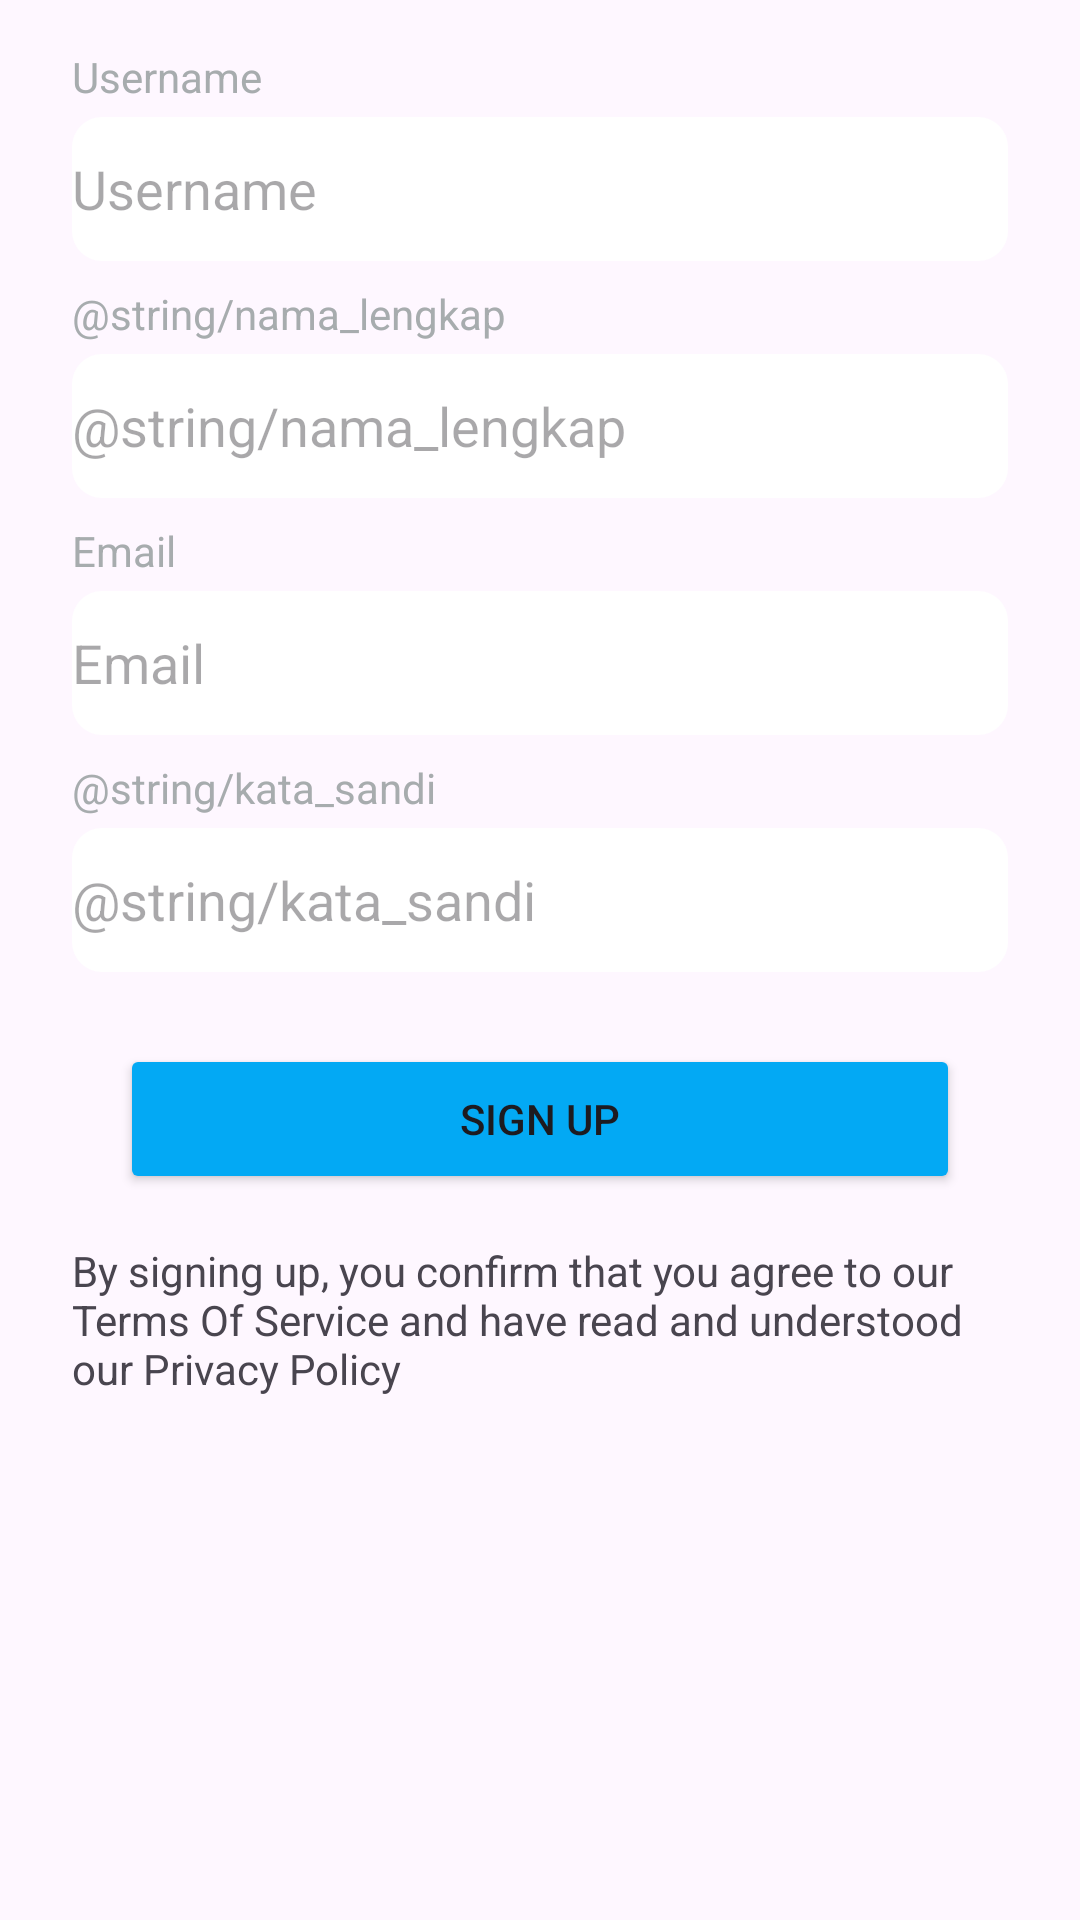

Layout XML and referenced resources for this Android screen:
<!-- AndroidManifest.xml: application theme Theme.Furniplan -->
<!-- res/layout/fragment_sign_up.xml -->
<?xml version="1.0" encoding="utf-8"?>
<androidx.constraintlayout.widget.ConstraintLayout xmlns:android="http://schemas.android.com/apk/res/android"
    xmlns:app="http://schemas.android.com/apk/res-auto"
    xmlns:tools="http://schemas.android.com/tools"
    android:layout_width="match_parent"
    android:layout_height="match_parent">

    <TextView
        android:id="@+id/labelUsername"
        android:layout_width="wrap_content"
        android:layout_height="wrap_content"
        android:layout_marginStart="24dp"
        android:layout_marginTop="16dp"
        android:text="@string/username"
        android:textColor="@color/abu"
        app:layout_constraintStart_toStartOf="parent"
        app:layout_constraintTop_toTopOf="parent" />

    <EditText
        android:id="@+id/editTextUsername"
        android:layout_width="0dp"
        android:layout_height="48dp"
        android:layout_marginTop="4dp"
        android:layout_marginEnd="24dp"
        android:background="@drawable/shape"
        android:ems="10"
        android:hint="@string/username"
        android:inputType="text"
        android:text=""
        app:layout_constraintEnd_toEndOf="parent"
        app:layout_constraintStart_toStartOf="@+id/labelUsername"
        app:layout_constraintTop_toBottomOf="@+id/labelUsername" />

    <TextView
        android:id="@+id/labelNamaLengkap"
        android:layout_width="wrap_content"
        android:layout_height="wrap_content"
        android:layout_marginTop="8dp"
        android:text="@string/nama_lengkap"
        android:textColor="@color/abu"
        app:layout_constraintStart_toStartOf="@+id/editTextUsername"
        app:layout_constraintTop_toBottomOf="@+id/editTextUsername" />

    <EditText
        android:id="@+id/editTextNamaLengkap"
        android:layout_width="0dp"
        android:layout_height="48dp"
        android:layout_marginTop="4dp"
        android:background="@drawable/shape"
        android:ems="10"
        android:hint="@string/nama_lengkap"
        android:inputType="text"
        android:text=""
        app:layout_constraintEnd_toEndOf="@+id/editTextUsername"
        app:layout_constraintStart_toStartOf="@+id/labelNamaLengkap"
        app:layout_constraintTop_toBottomOf="@+id/labelNamaLengkap" />

    <TextView
        android:id="@+id/labelEmail"
        android:layout_width="wrap_content"
        android:layout_height="wrap_content"
        android:layout_marginTop="8dp"
        android:text="@string/email"
        android:textColor="@color/abu"
        app:layout_constraintStart_toStartOf="@+id/editTextNamaLengkap"
        app:layout_constraintTop_toBottomOf="@+id/editTextNamaLengkap" />

    <EditText
        android:id="@+id/editTextEmail"
        android:layout_width="0dp"
        android:layout_height="48dp"
        android:layout_marginTop="4dp"
        android:background="@drawable/shape"
        android:ems="10"
        android:hint="@string/email"
        android:inputType="text"
        android:text=""
        app:layout_constraintEnd_toEndOf="@+id/editTextNamaLengkap"
        app:layout_constraintStart_toStartOf="@+id/labelEmail"
        app:layout_constraintTop_toBottomOf="@+id/labelEmail" />

    <TextView
        android:id="@+id/labelKataSandi"
        android:layout_width="wrap_content"
        android:layout_height="wrap_content"
        android:layout_marginTop="8dp"
        android:text="@string/kata_sandi"
        android:textColor="@color/abu"
        app:layout_constraintStart_toStartOf="@+id/editTextEmail"
        app:layout_constraintTop_toBottomOf="@+id/editTextEmail" />

    <EditText
        android:id="@+id/editTextPassword"
        android:layout_width="0dp"
        android:layout_height="48dp"
        android:layout_marginTop="4dp"
        android:background="@drawable/shape"
        android:ems="10"
        android:hint="@string/kata_sandi"
        android:inputType="textPassword"
        app:layout_constraintEnd_toEndOf="@+id/editTextEmail"
        app:layout_constraintStart_toStartOf="@+id/labelKataSandi"
        app:layout_constraintTop_toBottomOf="@+id/labelKataSandi" />

    <Button
        android:id="@+id/btnSignUp"
        android:layout_width="280dp"
        android:layout_height="50dp"
        android:layout_marginTop="24dp"
        android:text="@string/sign_up"
        android:backgroundTint="@color/primary_blue"
        app:layout_constraintEnd_toEndOf="@+id/editTextPassword"
        app:layout_constraintStart_toStartOf="@+id/editTextPassword"
        app:layout_constraintTop_toBottomOf="@+id/editTextPassword" />

    <TextView
        android:id="@+id/textView5"
        android:layout_width="0dp"
        android:layout_height="wrap_content"
        android:layout_marginStart="24dp"
        android:layout_marginTop="16dp"
        android:layout_marginEnd="16dp"
        android:text="@string/term_of_service"
        app:layout_constraintEnd_toEndOf="parent"
        app:layout_constraintStart_toStartOf="parent"
        app:layout_constraintTop_toBottomOf="@+id/btnSignUp" />
</androidx.constraintlayout.widget.ConstraintLayout>
<!-- resources referenced by this layout -->
<resources>
  <color name="abu">#A7ACAE</color>
  <color name="primary_blue">#03A9F4</color>
  <!-- drawable shape (drawable) -->
  <?xml version="1.0" encoding="utf-8"?>
  <shape android:shape="rectangle" xmlns:android="http://schemas.android.com/apk/res/android">
          <solid android:color="@color/white"/>
      <corners android:radius="10dp"/>
  
  
  </shape>
  <string name="email">Email</string>
  <string name="sign_up">Sign Up</string>
  <string name="term_of_service">By signing up, you confirm that you agree to our Terms Of Service
  and have read and understood our Privacy Policy</string>
  
      ///login//
  <string name="username">Username</string>
  <style name="Theme.Furniplan" parent="Base.Theme.Furniplan" />
  <color name="white">#FFFFFFFF</color>
  <style name="Base.Theme.Furniplan" parent="Theme.Material3.DayNight.NoActionBar">
          
          
      </style>
</resources>
